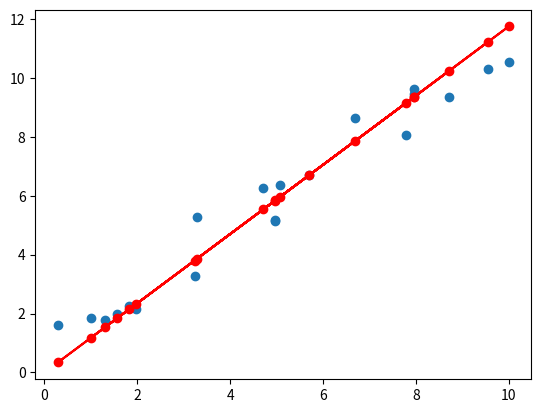

This figure's Python source:
# -*- coding: utf-8 -*-
"""
Created on Fri Apr 29 20:24:05 2005

@author: student
"""
import numpy as np
import matplotlib.pyplot as plt
x=np.random.rand(20)*10

y=x + np.random.rand(20)*2
x=np.array(x)
y=np.array(y)
a=(np.sum((y-y.mean()*x)) )/(np.sum(x-x.mean()*x) )
b=y.mean()-a*(x.mean())
print(a)
print(b)
plt.scatter(x,y)
plt.plot(x,a*x+b,color='r', marker='o')
plt.show